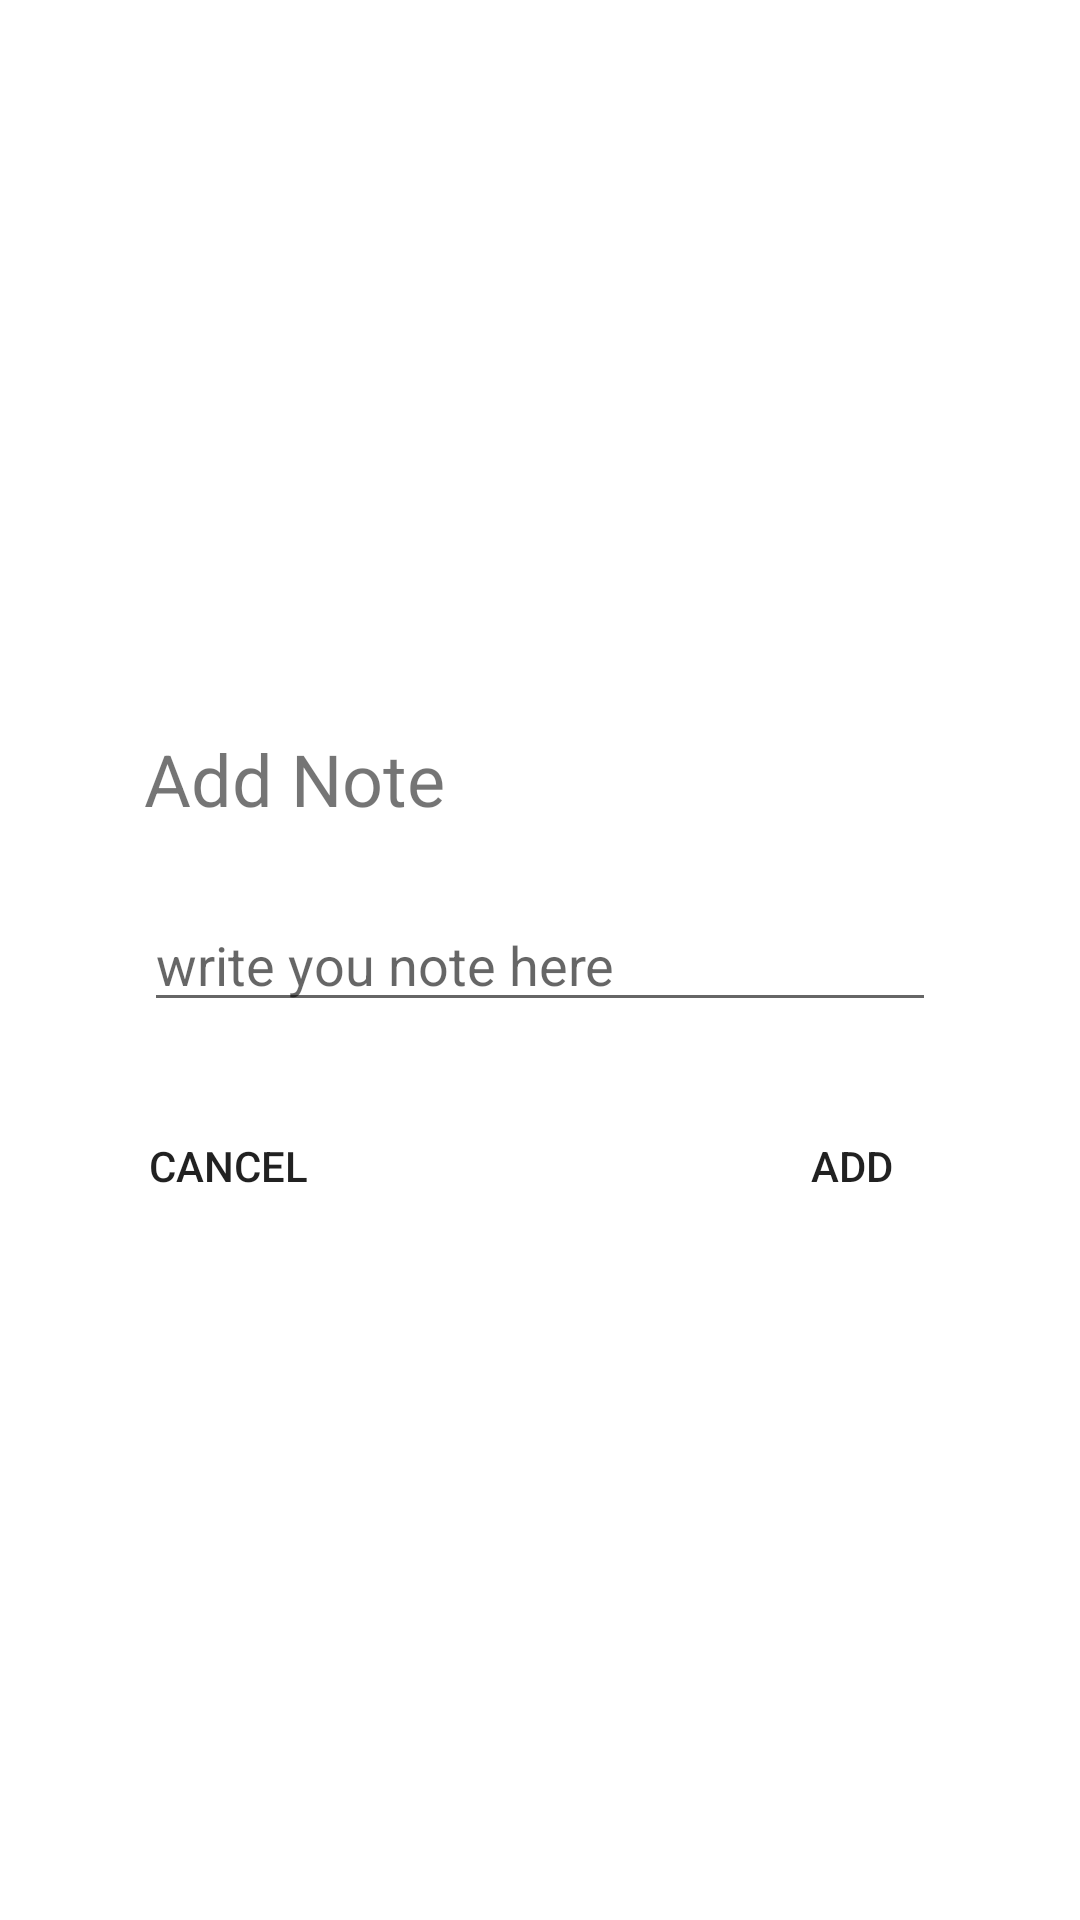

The Android layout XML behind this screen, and the referenced resources:
<!-- AndroidManifest.xml: activity theme TransparentBackgroundTheme -->
<!-- res/layout/activity_add_note.xml -->
<?xml version="1.0" encoding="utf-8"?>
<FrameLayout xmlns:android="http://schemas.android.com/apk/res/android"
    xmlns:tools="http://schemas.android.com/tools"
    android:layout_width="match_parent"
    android:layout_height="match_parent"
    android:onClick="dismiss"
    tools:context="com.example.ronensabag.dependencyInversion.addNote.AddNoteActivity">

    <android.support.v7.widget.CardView
        xmlns:card_view="http://schemas.android.com/apk/res-auto"
        android:id="@+id/add_note"
        android:layout_gravity="center"
        android:layout_width="match_parent"
        android:layout_height="wrap_content"

        android:layout_marginStart="32dp"
        android:layout_marginLeft="32dp"
        android:layout_marginEnd="32dp"
        android:layout_marginRight="32dp"


        android:paddingStart="16dp"
        android:paddingLeft="16dp"
        android:paddingTop="24dp"
        android:paddingRight="24dp"
        android:paddingEnd="24dp"
        android:paddingBottom="16dp"

        card_view:cardCornerRadius="4dp"
        android:animateLayoutChanges="true"
        style="@style/Widget.AppCompat.ButtonBar.SharedElement">

        <LinearLayout
            android:layout_width="match_parent"
            android:layout_height="wrap_content"
            android:orientation="vertical">

            <TextView
                android:id="@+id/add_note_title"
                android:layout_width="match_parent"
                android:layout_height="72dp"
                android:padding="16dp"
                android:textSize="24sp"
                android:text="@string/add_note_title"/>

            <EditText
                android:id="@+id/add_note_text"
                android:layout_width="match_parent"
                android:layout_height="wrap_content"
                android:layout_marginBottom="24dp"
                android:layout_marginStart="16dp"
                android:layout_marginLeft="16dp"
                android:layout_marginEnd="16dp"
                android:layout_marginRight="16dp"
                android:maxLines="2"
                android:hint="@string/add_note_text_hint" />
            
            <FrameLayout
                android:layout_width="match_parent"
                android:layout_height="wrap_content">
                <Button
                    android:id="@+id/add_note_cancel_button"
                    android:layout_width="wrap_content"
                    android:layout_height="wrap_content"
                    android:layout_gravity="start"
                    style="?android:borderlessButtonStyle"
                    android:text="@string/add_note_button_cancel"/>
                <Button
                    android:id="@+id/add_note_add_button"
                    android:layout_width="wrap_content"
                    android:layout_height="wrap_content"
                    android:layout_gravity="end"
                    style="?android:borderlessButtonStyle"
                    android:text="@string/add_note_button_add"/>
            </FrameLayout>

        </LinearLayout>

    </android.support.v7.widget.CardView>

</FrameLayout>
<!-- resources referenced by this layout -->
<resources>
  <string name="add_note_button_add">Add</string>
  <string name="add_note_button_cancel">Cancel</string>
  <string name="add_note_text_hint">write you note here</string>
  <string name="add_note_title">Add Note</string>
  <style name="Widget.AppCompat.ButtonBar.SharedElement" />
  <style name="TransparentBackgroundTheme" parent="AppTheme.NoActionBar">
          <item name="android:windowAnimationStyle">@null</item>
          <item name="android:windowIsTranslucent">true</item>
          <item name="android:windowBackground">@android:color/transparent</item>
          <item name="android:background">@android:color/transparent</item>
      </style>
  <style name="AppTheme.NoActionBar">
          <item name="windowActionBar">false</item>
          <item name="windowNoTitle">true</item>
      </style>
</resources>
